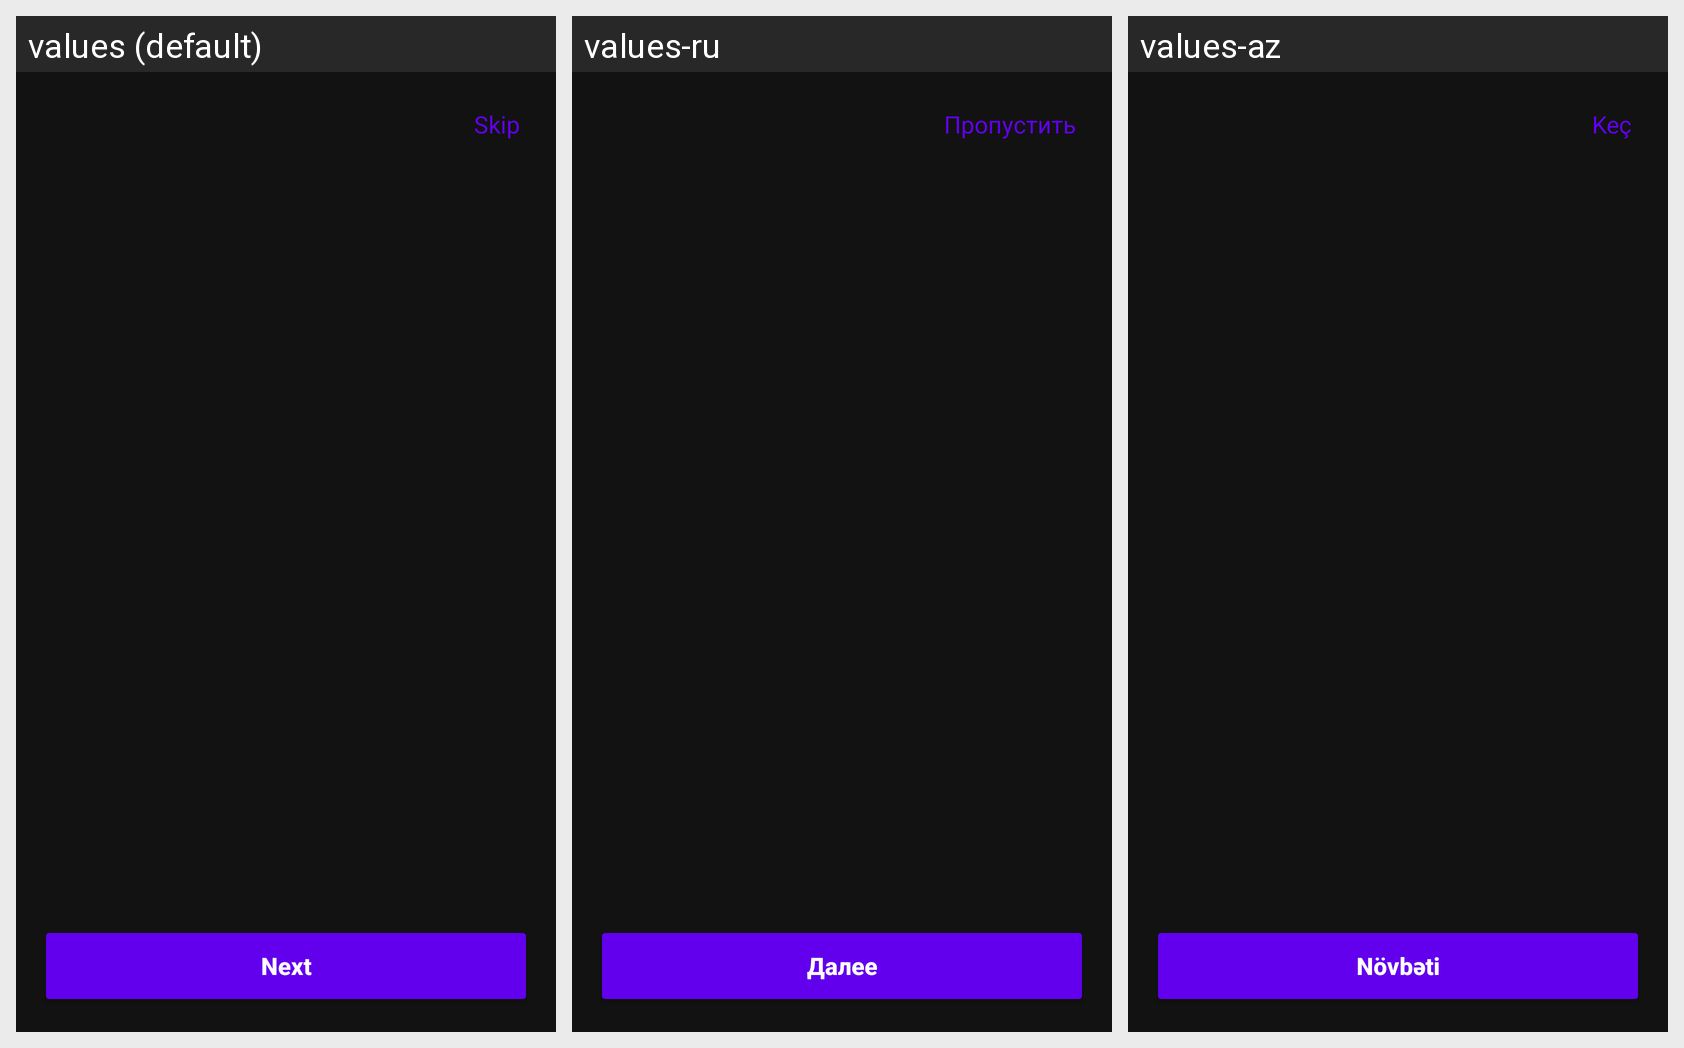

Here is an Android app screen in its default locale and in the app's own translations. Write out the translated-string differences for the strings that appear on this screen.
Android screen res/layout/activity_onboarding.xml rendered under 3 locales, left to right: values (default), values-ru, values-az. Device: Nexus 5 (rendered at 1080×1920; each locale shown at half size, 540×960, under a caption strip naming it); theme Theme.Jibim.
Strings drawn on this screen, with the default value and each locale's value (text and hints the layout hard-codes, and strings that could not be matched under every locale, appear in the picture but are not listed):

skip
  values: Skip
  values-ru: Пропустить
  values-az: Keç

next
  values: Next
  values-ru: Далее
  values-az: Növbəti
